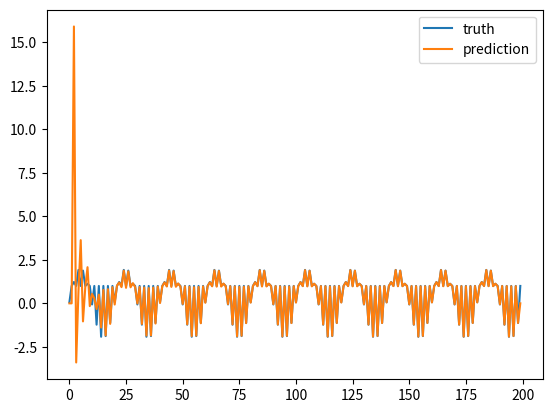
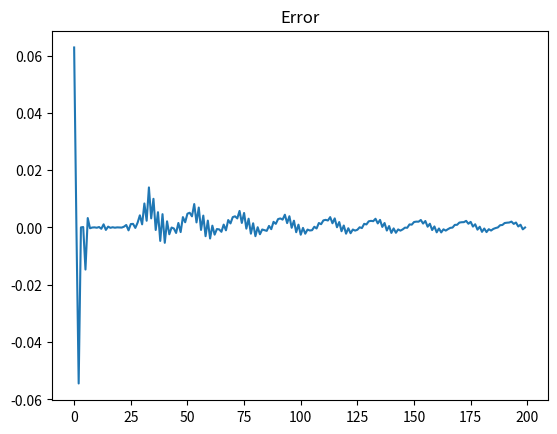
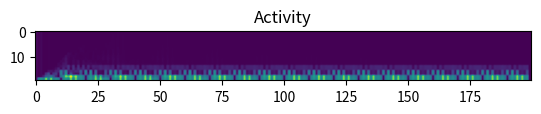

Reproduce these figures in Python, in order.
"""
Lattice Recursive Least Squares for squential data 
Video Tutorial: https://youtu.be/4vGaN1dTVhw
"""

import numpy as np
import matplotlib.pylab as plt

# generating time series data
N = 200
t = np.arange(0.0001, 1.001, 0.001)
data = 2 * np.sin(2 * np.pi * 50 * t)  
ys = data[:N]
for i in range(1, N, 2):
    ys[i] = 1
    
#ys[70] = -1
#ys[150] = -1

M = 20 # looking back M steps to predict the signal
b = np.zeros(M)
t = np.zeros(M)
f = np.zeros(M)
wf = np.zeros(M)
wb = np.zeros(M)
fb = np.zeros(M) 
ff = np.zeros(M) + 0.000001
bb = np.zeros(M) + 0.000001
e = np.zeros(N)

truth = np.zeros(N)
pred = np.zeros(N)
act = np.zeros((M, N))
for n in range(N - 1):

    pred[n] = wf @ b        
        
    f[0] = ys[n]
    t[0] = ys[n]  

    for m in range(M-1):
        
        ff[m] += f[m] * f[m]
        bb[m] += b[m] * b[m]
        fb[m] += f[m] * b[m]

        wb[m] = fb[m] / ff[m]
        wf[m] = fb[m] / bb[m]

        f[m + 1] = f[m] - wf[m] * b[m]
        t[m + 1] = b[m] - wb[m] * f[m]
          
    b = t.copy()
        
    e[n] = f[-1] 
    act[:, n] = f

plt.figure(1)
plt.plot(ys)
plt.plot(pred)
plt.legend(["truth", "prediction"])  

plt.figure(2)
plt.title("Error")
plt.plot(e)

plt.figure(4)
plt.title("Activity")
plt.imshow(np.flipud(np.abs(act)))

###### generating data ############

# generated_data = np.zeros(N)
# for n in range(N - 2):

#     generated_data[n] = wf @ b        
        
#     f[0] = generated_data[n]
#     t[0] = generated_data[n]  

#     for m in range(M-1):
        
#         f[m + 1] = f[m] - wf[m] * b[m]
#         t[m + 1] = b[m] - wb[m] * f[m]
          
#     b = t.copy()
        
# plt.figure(3)
# plt.title("generated_data")
# plt.plot(generated_data)

